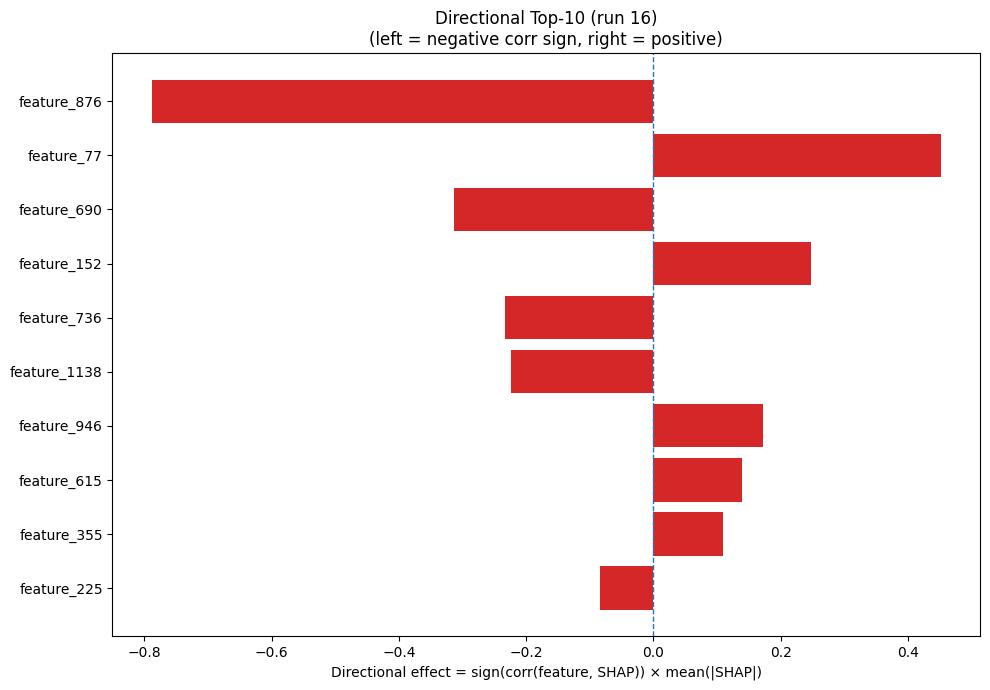

The data file committed next to this chart (first rows):
Index, Feature, CorrSign, MeanAbsSHAP, DirectionalEffect
876, feature_876, -1.0, 0.7882, -0.7882
77, feature_77, 1.0, 0.4511, 0.4511
690, feature_690, -1.0, 0.313, -0.313
152, feature_152, 1.0, 0.2474, 0.2474
736, feature_736, -1.0, 0.233, -0.233
1138, feature_1138, -1.0, 0.2232, -0.2232
946, feature_946, 1.0, 0.1727, 0.1727
615, feature_615, 1.0, 0.1393, 0.1393
355, feature_355, 1.0, 0.1093, 0.1093
225, feature_225, -1.0, 0.08436, -0.08436
595, feature_595, 1.0, 0.08134, 0.08134
1067, feature_1067, 1.0, 0.0747, 0.0747
1249, feature_1249, 1.0, 0.07073, 0.07073
209, feature_209, -1.0, 0.07058, -0.07058
954, feature_954, -1.0, 0.06674, -0.06674
835, feature_835, -1.0, 0.06097, -0.06097
1152, feature_1152, -1.0, 0.06079, -0.06079
353, feature_353, -1.0, 0.05997, -0.05997
1126, feature_1126, 1.0, 0.05625, 0.05625
853, feature_853, 1.0, 0.05316, 0.05316
17, feature_17, 1.0, 0.04998, 0.04998
1266, feature_1266, -1.0, 0.0467, -0.0467
226, feature_226, -1.0, 0.04539, -0.04539
722, feature_722, -1.0, 0.0444, -0.0444
860, feature_860, -1.0, 0.04127, -0.04127
1124, feature_1124, -1.0, 0.0398, -0.0398
192, feature_192, 1.0, 0.03946, 0.03946
1028, feature_1028, 1.0, 0.03864, 0.03864
1175, feature_1175, 1.0, 0.03719, 0.03719
748, feature_748, -1.0, 0.03558, -0.03558
233, feature_233, -1.0, 0.02961, -0.02961
756, feature_756, 1.0, 0.02897, 0.02897
512, feature_512, 1.0, 0.0275, 0.0275
433, feature_433, -1.0, 0.02673, -0.02673
709, feature_709, -1.0, 0.02566, -0.02566
907, feature_907, 1.0, 0.0251, 0.0251
472, feature_472, 1.0, 0.02507, 0.02507
292, feature_292, -1.0, 0.02458, -0.02458
237, feature_237, 1.0, 0.02395, 0.02395
180, feature_180, 1.0, 0.02227, 0.02227
385, feature_385, -1.0, 0.02192, -0.02192
476, feature_476, -1.0, 0.02175, -0.02175
71, feature_71, 1.0, 0.02164, 0.02164
697, feature_697, -1.0, 0.02161, -0.02161
422, feature_422, 1.0, 0.02037, 0.02037
1253, feature_1253, 1.0, 0.01923, 0.01923
1267, feature_1267, -1.0, 0.01867, -0.01867
345, feature_345, -1.0, 0.01848, -0.01848
410, feature_410, 1.0, 0.01794, 0.01794
524, feature_524, 1.0, 0.01743, 0.01743
841, feature_841, -1.0, 0.01722, -0.01722
932, feature_932, 1.0, 0.01712, 0.01712
165, feature_165, 1.0, 0.0171, 0.0171
81, feature_81, -1.0, 0.01684, -0.01684
930, feature_930, -1.0, 0.0168, -0.0168
133, feature_133, -1.0, 0.01639, -0.01639
1015, feature_1015, 1.0, 0.01613, 0.01613
708, feature_708, -1.0, 0.01598, -0.01598
784, feature_784, 1.0, 0.01582, 0.01582
54, feature_54, -1.0, 0.01528, -0.01528
... 1,220 more rows
